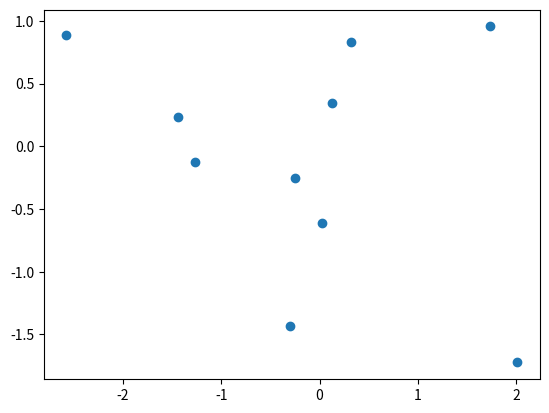

Here is the Python script that generated this plot: (Note: this script raises an exception after producing the figure.)
#!/usr/bin/env python
# -*- coding: utf-8 -*-
'''
A new python script.

:copyright:
[redacted]
:license:
    None
'''
import matplotlib.pyplot as plt
import numpy as np


def scatter_annot(*args, names, fig=None, **kwargs):

    if fig is None:
        fig = plt.figure()

    ax = fig.gca()

    sc = plt.scatter(*args, **kwargs)

    annot = ax.annotate("", xy=(0,0), xytext=(20,20),textcoords="offset points",
                        bbox=dict(boxstyle="round", fc="w"),
                        arrowprops=dict(arrowstyle="->"))
    annot.set_visible(False)

    def update_annot(ind):

        pos = sc.get_offsets()[ind["ind"][0]]
        annot.xy = pos
        text = " ".join([names[n] for n in ind["ind"]])
        annot.set_text(text)


    def hover(event):
        vis = annot.get_visible()
        if event.inaxes == ax:
            cont, ind = sc.contains(event)
            if cont:
                update_annot(ind)
                annot.set_visible(True)
                fig.canvas.draw_idle()
            else:
                if vis:
                    annot.set_visible(False)
                    fig.canvas.draw_idle()

    fig.canvas.mpl_connect("motion_notify_event", hover)

    return fig, ax



if __name__ == "__main__":


    N = 10
    x = np.random.randn(N)
    y = np.random.randn(N)
    names = x.astype('str')

    fig = scatter_annot(x, y, names=names, label='bla')
    scatter_annot(x, y, names=names, fig=fig, label='bli')
    plt.legend()
    plt.show()
